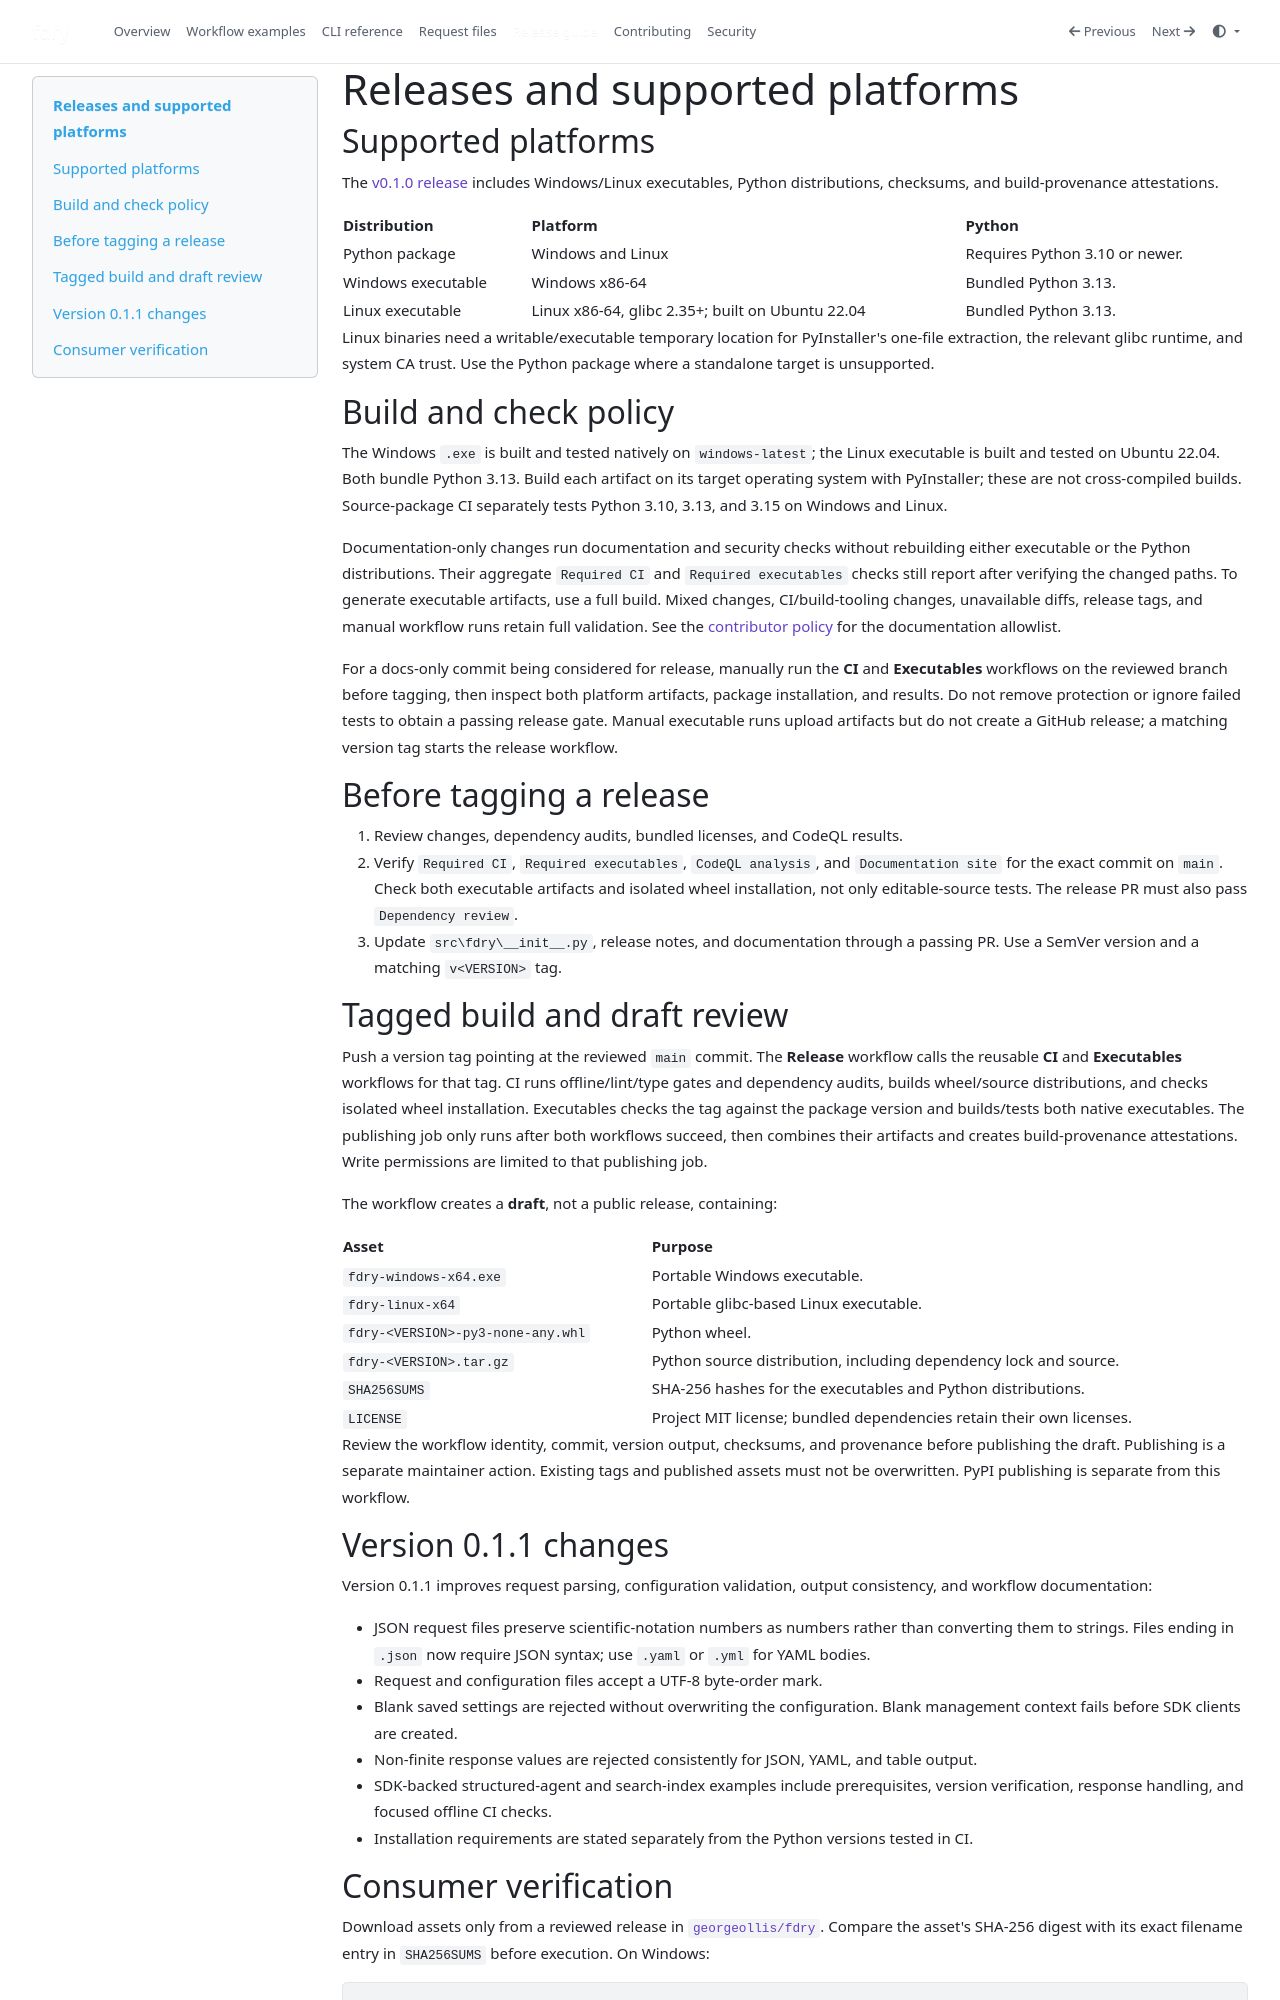

repository: georgeollis/fdry · page: releasing/index.html · generator: mkdocs

# Releases and supported platforms

## Supported platforms

The [v0.1.0 release](https://github.com/georgeollis/fdry/releases/tag/v0.1.0)
includes Windows/Linux executables, Python distributions, checksums, and
build-provenance attestations.

| Distribution | Platform | Python |
|--------------|----------|--------|
| Python package | Windows and Linux | Requires Python 3.10 or newer. |
| Windows executable | Windows x86-64 | Bundled Python 3.13. |
| Linux executable | Linux x86-64, glibc 2.35+; built on Ubuntu 22.04 | Bundled Python 3.13. |

Linux binaries need a writable/executable temporary location for PyInstaller's
one-file extraction, the relevant glibc runtime, and system CA trust.
Use the Python package where a standalone target is unsupported.

## Build and check policy

The Windows `.exe` is built and tested natively on `windows-latest`; the Linux
executable is built and tested on Ubuntu 22.04. Both bundle Python 3.13.
Build each artifact on its target operating system with PyInstaller; these are
not cross-compiled builds. Source-package CI separately tests Python 3.10,
3.13, and 3.15 on Windows and Linux.

Documentation-only changes run documentation and security checks without
rebuilding either executable or the Python distributions. Their aggregate
`Required CI` and `Required executables` checks still report after verifying
the changed paths. To generate executable artifacts, use a full build.
Mixed changes, CI/build-tooling changes, unavailable diffs, release tags,
and manual workflow runs retain full validation.
See the [contributor policy](https://github.com/georgeollis/fdry/blob/main/CONTRIBUTING.md#pull-requests-and-repository-checks)
for the documentation allowlist.

For a docs-only commit being considered for release, manually run the **CI**
and **Executables** workflows on the reviewed branch before tagging, then
inspect both platform artifacts, package installation, and results. Do not
remove protection or ignore failed tests to obtain a passing release gate.
Manual executable runs upload artifacts but do not create a GitHub release;
a matching version tag starts the release workflow.

## Before tagging a release

1. Review changes, dependency audits, bundled licenses, and CodeQL results.
2. Verify `Required CI`, `Required executables`, `CodeQL analysis`, and `Documentation site` for the
   exact commit on `main`. Check both executable artifacts and isolated wheel
   installation, not only editable-source tests. The release PR must also pass
   `Dependency review`.
3. Update `src\fdry\__init__.py`, release notes, and documentation through a
   passing PR. Use a SemVer version and a matching `v<VERSION>` tag.

## Tagged build and draft review

Push a version tag pointing at the reviewed `main` commit. The **Release**
workflow calls the reusable **CI** and **Executables** workflows for that tag.
CI runs offline/lint/type gates and dependency audits, builds wheel/source
distributions, and checks isolated wheel installation. Executables checks the
tag against the package version and builds/tests both native executables.
The publishing job only runs after both workflows succeed, then combines
their artifacts and creates build-provenance attestations. Write permissions
are limited to that publishing job.

The workflow creates a **draft**, not a public release, containing:

| Asset | Purpose |
|-------|---------|
| `fdry-windows-x64.exe` | Portable Windows executable. |
| `fdry-linux-x64` | Portable glibc-based Linux executable. |
| `fdry-<VERSION>-py3-none-any.whl` | Python wheel. |
| `fdry-<VERSION>.tar.gz` | Python source distribution, including dependency lock and source. |
| `SHA256SUMS` | SHA-256 hashes for the executables and Python distributions. |
| `LICENSE` | Project MIT license; bundled dependencies retain their own licenses. |

Review the workflow identity, commit, version output, checksums, and provenance
before publishing the draft. Publishing is a separate maintainer action. Existing tags
and published assets must not be overwritten. PyPI publishing is separate
from this workflow.
